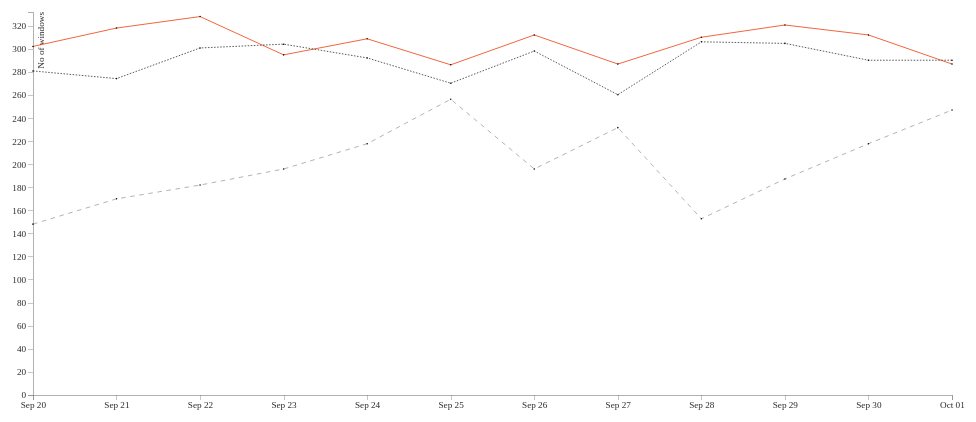
D3 v5 page, settled after 360 driven frames (6 s of simulated time); the page loaded 1 data file(s).


//------------------------1. PREPARATION-------------------------//
//-----------------------------SVG-------------------------------//
const width = 1200;
const height = 500;
const margin = 5;
const padding = 5;
const adj = 30;
// we are appending SVG first
const svg = d3.select("div#container").append("svg")
    .attr("preserveAspectRatio", "xMinYMin meet")
    .attr("viewBox", "-"
          + adj + " -"
          + adj + " "
          + (width + adj *3) + " "
          + (height + adj*3))
    .style("padding", padding)
    .style("margin", margin)
    .classed("svg-content", true);

//-----------------------------DATA------------------------------//

const timeConv = d3.timeParse("%d-%b-%Y");
const dataset = d3.csv("date_instances.csv");
dataset.then(function(data) {
    const slices = data.columns.slice(1).map(function(id) {
        return {
            id: id,
            values: data.map(function(d){
                return {
                    date: timeConv(d.date),
                    measurement: +d[id]
                };
            })
        };
    });

console.log("Column headers", data.columns);
console.log("Column headers without date", data.columns.slice(1));
// returns the sliced dataset
console.log("Slices",slices);  
// returns the first slice
console.log("First slice",slices[0]);
// returns the array in the first slice
console.log("A array",slices[0].values);   
// returns the date of the first row in the first slice
console.log("Date element",slices[0].values[0].date);  
// returns the array's length
console.log("Array length",(slices[0].values).length);

//----------------------------SCALES-----------------------------//
const xScale = d3.scaleTime().range([0,width]);
const yScale = d3.scaleLinear().rangeRound([height, 0]);
xScale.domain(d3.extent(data, function(d){
    return timeConv(d.date)}));
yScale.domain([(0), d3.max(slices, function(c) {
    return d3.max(c.values, function(d) {
        return d.measurement + 4; });
        })
    ]);

//-----------------------------AXES------------------------------//

const yaxis = d3.axisLeft()
    .ticks((slices[0].values).length)
    .scale(yScale);

const xaxis = d3.axisBottom()
    .ticks(d3.timeDay.every(1))
    .tickFormat(d3.timeFormat('%b %d'))
    .scale(xScale);

//----------------------------LINES------------------------------//

const line = d3.line()
    .x(function(d) { return xScale(d.date); })
    .y(function(d) { return yScale(d.measurement); });

    let id = 0;
const ids = function () {
    return "line-"+id++;

   
}

//---------------------------TOOLTIP----------------------------//

const tooltip = d3.select("body").append("div")
    .attr("class", "tooltip")
    .style("opacity", 0)
    .style("position", "absolute");


//-------------------------2. DRAWING----------------------------//

//-----------------------------AXES------------------------------//

svg.append("g")
    .attr("class", "axis")
    .attr("transform", "translate(0," + height + ")")
	.call(xaxis)
	

svg.append("g")
    .attr("class", "axis")
    .call(yaxis)

    //Y axis label
    .append("text")
    .attr("transform", "rotate(-90)")
    .attr("dy", ".75em")
    .attr("y", 6)
    .style("text-anchor", "end")
    .text("No of windows");

//----------------------------LINES------------------------------//

const lines = svg.selectAll("lines")
    .data(slices)
    .enter()
    .append("g");

    lines.append("path")
    .attr("class", ids)
    .attr("d", function(d) { return line(d.values); });

    lines.append("text")
    .attr("class","Instances_label")
    .datum(function(d) {
        return {
            id: d.id,
            value: d.values[d.values.length - 1]}; })
    .attr("transform", function(d) {
            return "translate(" + (xScale(d.value.date) + 10)  
            + "," + (yScale(d.value.measurement) + 5 ) + ")"; })
    .attr("x", 100)
    .text(function(d) { return ("Time") + d.id; });
	

	//---------------------------POINTS-----------------------------// 

	lines.selectAll("points")
    .data(function(d) {return d.values})
    .enter()
    .append("circle")
    .attr("cx", function(d) { return xScale(d.date); })      
    .attr("cy", function(d) { return yScale(d.measurement); })    
    .attr("r", 1)
    .attr("class","point")
    .style("opacity", 1);

//---------------------------EVENTS-----------------------------// 

lines.selectAll("circles")
    .data(function(d) { return(d.values); } )
    .enter()
    .append("circle")
    .attr("cx", function(d) { return xScale(d.date); })      
    .attr("cy", function(d) { return yScale(d.measurement); })    
    .attr('r', 10)
    .style("opacity", 0)
    .on('mouseover', function(d) {
        tooltip.transition()
        .delay(30)
        .duration(200)
        .style("opacity", 1);

        tooltip.html(d.measurement)
            .style("left", (d3.event.pageX + 25) + "px")
            .style("top", (d3.event.pageY) + "px");

        //add this        
        const selection = d3.select(this).raise();

        selection
            .transition()
            .delay("20")
            .duration("200")
            .attr("r", 6)
            .style("opacity", 1)
            .style("fill","#ed3700");
        })     

    .on("mouseout", function(d) {      
        tooltip.transition()        
        .duration(10)      
        .style("opacity", 0);  

        //add this        
        const selection = d3.select(this);

        selection
            .transition()
            .delay("20")
            .duration("200")
            .attr("r", 10)
            .style("opacity", 0);
        });


});


### data: date_instances.csv
?date, 8pm, 10pm, 12am
20-Sep-19, 302, 281, 148
21-Sep-19, 318, 274, 170
22-Sep-19, 328, 301, 182
23-Sep-19, 295, 304, 196
24-Sep-19, 309, 292, 218
25-Sep-19, 286, 270, 256
26-Sep-19, 312, 298, 196
27-Sep-19, 287, 260, 232
28-Sep-19, 310, 306, 153
29-Sep-19, 321, 305, 187
30-Sep-19, 312, 290, 218
1-Oct-19, 287, 290, 247